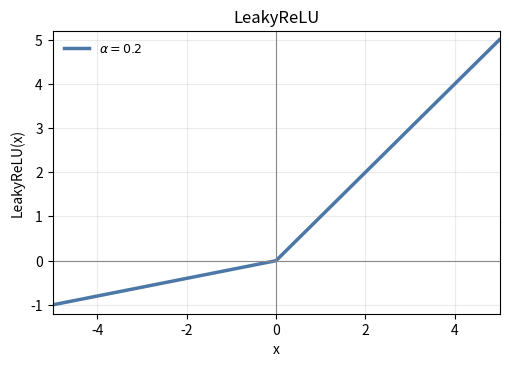

Recreate this plot in Python. (Note: this script raises an exception after producing the figure.)
import numpy as np
import matplotlib.pyplot as plt


def main():
    x = np.linspace(-5, 5, 600)
    alpha = 0.2
    y = np.where(x >= 0, x, alpha * x)

    fig, ax = plt.subplots(figsize=(5.2, 3.8), dpi=200)
    ax.plot(x, y, color="#4C78A8", linewidth=2.5, label=fr"$\alpha={alpha}$")
    ax.axhline(0, color="#888888", linewidth=0.8)
    ax.axvline(0, color="#888888", linewidth=0.8)
    ax.set_xlim(-5, 5)
    ax.set_ylim(-1.2, 5.2)
    ax.set_xlabel("x", fontsize=10)
    ax.set_ylabel("LeakyReLU(x)", fontsize=10)
    ax.set_title("LeakyReLU", fontsize=12)
    ax.grid(True, alpha=0.25)
    ax.legend(frameon=False, fontsize=9, loc="upper left")
    fig.tight_layout()
    out = "/Users/liuxi/Desktop/RFA_GNN/liuthesis_my/figures/leakyrelu_function.png"
    fig.savefig(out, bbox_inches="tight")


if __name__ == "__main__":
    main()
